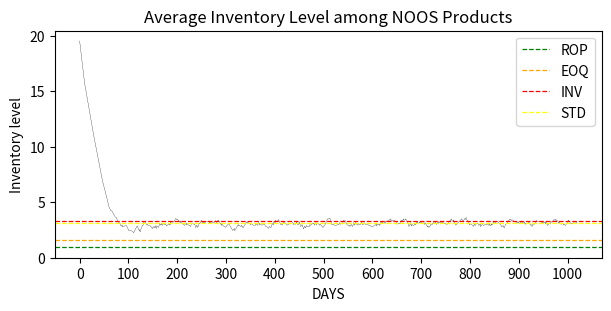
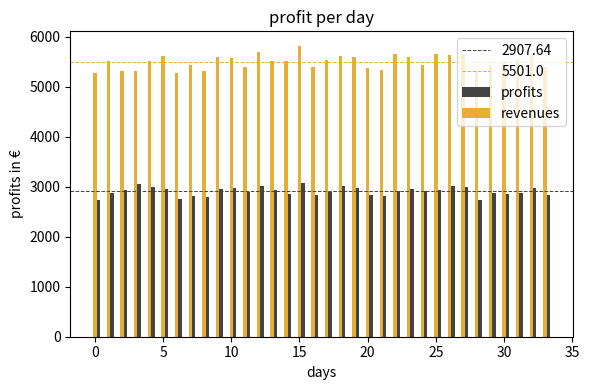
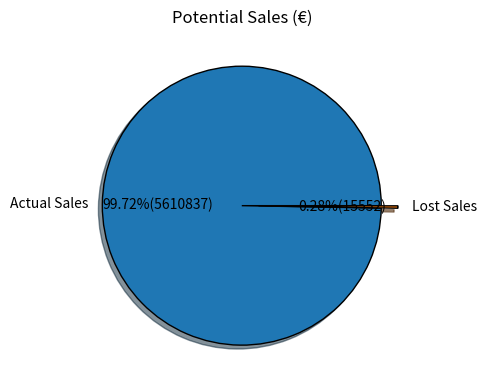
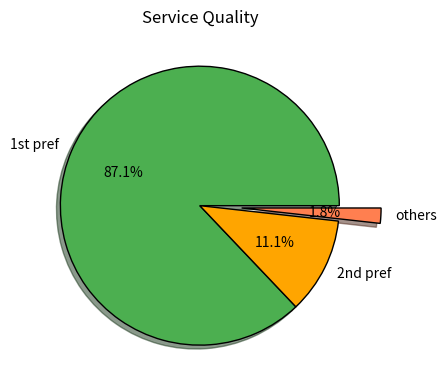

The matplotlib source for these figures, in order: (Note: this script raises an exception after producing the figures.)
import numpy as np
import random
import math
import pandas as pd
import matplotlib.pyplot as plt

def simulation_model(parameter_ROP, parameter_EOQ):
    D = 1020
    C = 10
    N = 120
    F = 30
    P = 150
    z = 1.64
    LT_N = 3
    LT_F = 60
    K = 10
    h = 0.44
    delay = 7
    limit = 7
    considered = 10
    t1 = 0.03
    t2 = 0.06
    t3 = 0.1
    payment_term_soft = 5
    payment_term_norm = 1
    CAP = np.zeros((D+LT_F+delay,P))      # Inventory level  
    CAP[0,:] += 20
    pipeline = np.zeros((D+LT_F+delay,P))   # Inventory in the pipeline (from customer to warehouse)
    arrivals = np.zeros((D+LT_F+delay,P))   # Inventory in the pipeline (from supplier to warehouse)
    day_tot_cost = 0                                                   # Cost of sold goods per day
    account_payables = np.zeros(D+payment_term_soft)                   # Table of due payments
    day_tot_rev = 0
    revenues = np.zeros(D+payment_term_soft)                           # Table of cash inflows
    NOOS_price = np.random.uniform(90,180, N)          # NOOS products prices
    cost_N = np.random.uniform(30,80, N)               # NOOS products total cost
    ord_cost_N = cost_N.copy()                         # NOOS order cost
    cost_N[:3] += t1 * cost_N[:3]
    cost_N[3:7] += t2 * cost_N[3:7]
    cost_N[7:10] += t3 * cost_N[7:10]
    FASHION_price = np.random.uniform(160,210, F)      # FASHION products prices
    cost_F = np.random.uniform(80,160, F)              # FASHION products total cost
    ord_cost_F = cost_F.copy()                         # FASHION order cost
    cost_F[0:2] += t1 * cost_F[:2]
    cost_F[2:4] += t2 * cost_F[2:4]
    cost_F[4:5] += t3 * cost_F[4:5]
    prob = np.array([0.03, 0.05, 0.07, 0.1, 0.15, 0.2, 0.4])    # Purchase probabilities
    day_profit_N = 0                                                 # Daily NOOS profit
    month_N = np.zeros(D)                                            # List of daily NOOS profits
    profits_per_item_N = np.zeros((N), dtype=float)                  # Profits per NOOS items
    daily_soldq_N = np.zeros((D,N))                                  # List of daily sold NOOS items
    avg_q_N = np.zeros((D,N))                                                    # average qt sold per day per product - NOOS
    sigma_q_N = np.zeros((D,N))                                                  # std dev of qt sold per day per product - NOOS
    ROP_N = np.zeros((D,N))                                                      # Reorder point for NOOS
    EOQs_N = np.zeros((D,N))                                                     # Reorder quantity fo NOOS
    N_prof = np.zeros(D)
    day_profit_F = 0                                                 # Daily FASHION profit
    month_F = np.zeros(D)                                            # List of daily FASHION profit
    profits_per_item_F = np.zeros((F), dtype=float)                  # Profits per FASHION items
    daily_soldq_F = np.zeros((D,F))                                  # List of daily sold FASHION items
    avg_q_F = np.zeros((D,F))                                                    # average qt sold per day per product - FASHION
    sigma_q_F = np.zeros((D,F))                                                  # std dev of qt sold per day per product - FASHION
    ROP_F = np.zeros((D,F))                                                      # Reorder point for FASHION
    EOQs_F = np.zeros((D,F))                                                     # Reorder quantity fo FASHION
    F_prof = np.zeros(D)
    volume_N = 0                                                      # Total volume sold 
    volume_F = 0
    lost_sales = 0                                            # Lost sales (not spent residual budget) because out of stock
    lost_sales_euro = 0
    served_1 = 0                                              # How many times we served the customer with the most favourite item
    served_2 = 0
    served_3 = 0 
    served_4 = 0
    nw_served = 0
    not_served = 0
    purchased_items = np.zeros((D,C))                          # How many items does each customer buy 
    budg_track = np.zeros((D,C))                               # Keeping track of the budgets each customer has available
    
    for ix_d in range(D):
        preferences = np.random.rand(P, C) 
        budgets = np.random.uniform(250, 1000, C)
        day_profit_N = 0
        day_profit_F = 0
        day_tot_cost = 0
        day_tot_rev = 0
        #print("Day",ix_d)
        for ix_c in range(C):
            box = 0 
            fake_bdg = np.copy(budgets[ix_c])
            budg_track[ix_d,ix_c] += budgets[ix_c]
            ranked = np.argsort(preferences[:,ix_c])
            ranked_preferences = ranked[::-1]  
            PLS = np.zeros(considered)                                                                   # Potential Lost sales
            rk = 0                                                                                       # Put in order PLS
            service_check = np.zeros(limit)
            sc = 0
            #print("Budget customer",ix_c+1, ": ", budgets[ix_c])
            for ix_rp in ranked_preferences[0:considered]:
                if ix_rp < N:
                    #print("  ", str(ix_rp) + ".", preferences[ix_rp,ix_c], NOOS_price[ix_rp], budgets[ix_c])
                    if CAP[ix_d,ix_rp] > 0 and box < limit:   
                        service_check[sc] += ix_rp
                        sc += 1
                        dec = np.random.choice([0,1] , 1, p=[prob[box], 1-prob[box]])
                        box += 1
                        if dec == 1 and NOOS_price[ix_rp] < budgets[ix_c]:
                            budgets[ix_c] -= NOOS_price[ix_rp]   
                            fake_bdg -= NOOS_price[ix_rp] 
                            #print(" ✓✓")
                            volume_N += 1
                            day_tot_rev += NOOS_price[ix_rp]
                            day_profit_N += (NOOS_price[ix_rp] - cost_N[ix_rp])
                            N_prof[ix_d] += (NOOS_price[ix_rp] - cost_N[ix_rp])
                            profits_per_item_N[ix_rp] +=  NOOS_price[ix_rp] - cost_N[ix_rp]
                            day_tot_cost += cost_N[ix_rp] 
                            daily_soldq_N[ix_d,ix_rp] += 1
                            CAP[ix_d,ix_rp] -= 1
                            purchased_items[ix_d,ix_c] += 1
                        else:                                              
                            CAP[ix_d,ix_rp] -= 1
                            pipeline[ix_d,ix_rp] += 1
                            #print("xx")
                    elif CAP[ix_d,ix_rp] == 0 and box <= limit and NOOS_price[ix_rp] < fake_bdg:  
                        PLS[rk] += NOOS_price[ix_rp]
                        rk += 1
                        #print("**")
                    avg_q_N[ix_d,ix_rp] = np.mean(daily_soldq_N[:ix_d,ix_rp])
                    sigma_q_N[ix_d,ix_rp] = np.std(daily_soldq_N[:ix_d,ix_rp])
                    if ix_d == 0:
                        ROP_N[ix_d,ix_rp] = (LT_N * avg_q_N[ix_d,ix_rp]) + (z * sigma_q_N[ix_d,ix_rp] * math.sqrt(LT_N)) * parameter_ROP
                        EOQs_N[ix_d,ix_rp] = math.sqrt((2 * K * avg_q_N[ix_d,ix_rp]) / h) * parameter_EOQ
                    else:
                        ROP_N[ix_d,ix_rp] = int((LT_N * avg_q_N[ix_d,ix_rp]) + (z * sigma_q_N[ix_d,ix_rp] * math.sqrt(LT_N))) * parameter_ROP
                        EOQs_N[ix_d,ix_rp] = int(math.sqrt((2 * K * avg_q_N[ix_d,ix_rp]) / h)) * parameter_EOQ         
                else:
                    ixF = ix_rp-N
                    #print("  ", str(ix_rp) + ".", preferences[ix_rp,ix_c], FASHION_price[ixF], budgets[ix_c])    
                    if CAP[ix_d,ix_rp] > 0 and box < limit:
                        service_check[sc] += ix_rp
                        sc += 1
                        dec = np.random.choice([0,1] , 1, p=[prob[box], 1-prob[box]])
                        box += 1      
                        if dec == 1 and FASHION_price[ixF] < budgets[ix_c]:
                            budgets[ix_c] -= FASHION_price[ixF]   
                            fake_bdg -= FASHION_price[ixF] 
                            #print(" ✓✓")
                            volume_F += 1
                            day_tot_rev += FASHION_price[ixF]
                            day_profit_F += (FASHION_price[ixF] - cost_F[ixF])
                            F_prof[ix_d] += (FASHION_price[ixF] - cost_F[ixF])
                            profits_per_item_F[ixF] +=  FASHION_price[ixF] - cost_F[ixF]
                            day_tot_cost += cost_F[ixF] 
                            daily_soldq_F[ix_d,ixF] += 1
                            CAP[ix_d,ix_rp] -= 1
                            purchased_items[ix_d,ix_c] += 1
                        else:                                              
                            CAP[ix_d,ix_rp] -= 1
                            pipeline[ix_d,ix_rp] += 1
                            #print("xx")
                    elif CAP[ix_d,ix_rp] == 0 and box <= limit and FASHION_price[ixF] < fake_bdg:
                        PLS[rk] += FASHION_price[ixF]
                        rk += 1
                        #print("**")
                    avg_q_F[ix_d,ixF] = np.mean(daily_soldq_F[:ix_d,ixF])
                    sigma_q_F[ix_d,ixF] = np.std(daily_soldq_F[:ix_d,ixF])
                    if ix_d == 0:
                        ROP_F[ix_d,ixF] = (LT_F * avg_q_F[ix_d,ixF]) + (z * sigma_q_F[ix_d,ixF] * math.sqrt(LT_F)) * parameter_ROP
                        EOQs_F[ix_d,ixF] = math.sqrt((2 * K * avg_q_F[ix_d,ixF]) / h) * parameter_EOQ 
                    else:
                        ROP_F[ix_d,ixF] = int((LT_F * avg_q_F[ix_d,ixF]) + (z * sigma_q_F[ix_d,ixF] * math.sqrt(LT_F))) * parameter_ROP
                        EOQs_F[ix_d,ixF] = int(math.sqrt((2 * K * avg_q_F[ix_d,ixF]) / h)) * parameter_EOQ 
        
            for ix_sc in service_check[service_check!=0]:
                if ix_sc == ranked_preferences[0]:
                    served_1 += 1
                    break
                elif ix_sc == ranked_preferences[1]:
                    served_2 += 1
                    break
                elif ix_sc == ranked_preferences[2]:
                    served_3 += 1
                    break
                elif ix_sc == ranked_preferences[3]:
                    served_4 += 1
                    break
                else:
                    nw_served += 1
                    break

            if box == 0:
                not_served += 1

            for ix_bp in PLS[PLS!=0]:
                if ix_bp < fake_bdg:
                    lost_sales += 1
                    lost_sales_euro += ix_bp
                    fake_bdg -= ix_bp
                    
        for ix_pn in range(P):
            if ix_pn < N:
                if ix_d-delay >= 0:
                    CAP[ix_d,ix_pn] += pipeline[ix_d-delay,ix_pn]
                if ix_d-LT_N >= 0:
                    CAP[ix_d,ix_pn] += arrivals[ix_d-LT_N,ix_pn]
                CAP[ix_d+1,ix_pn] = CAP[ix_d,ix_pn] 
                if CAP[ix_d,ix_pn] + np.sum(pipeline[ix_d:ix_d+delay,ix_pn]) + np.sum(arrivals[ix_d:ix_d+LT_N,ix_pn]) <= ROP_N[ix_d,ix_pn]:
                    arrivals[ix_d+LT_N,ix_pn] += EOQs_N[ix_d,ix_pn]  
                    day_tot_cost += K
            else:
                ix_pf = ix_pn-N
                if ix_d-delay >= 0:
                    CAP[ix_d,ix_pn] += pipeline[ix_d-delay,ix_pn]
                if ix_d-LT_F >= 0:
                    CAP[ix_d,ix_pn] += arrivals[ix_d-LT_F,ix_pn]
                CAP[ix_d+1,ix_pn] = CAP[ix_d,ix_pn] 
                if CAP[ix_d,ix_pn] + np.sum(pipeline[ix_d:ix_d+delay,ix_pn]) + np.sum(arrivals[ix_d:ix_d+LT_F,ix_pn]) <= ROP_F[ix_d,ix_pf]:
                    arrivals[ix_d+LT_F,ix_pn] += EOQs_F[ix_d,ix_pf]
                    day_tot_cost += K
            day_tot_cost += h * CAP[ix_d,ix_pn]
    
        revenues[ix_d] += day_tot_rev
        account_payables[payment_term_soft + ix_d] += day_tot_cost * 0.5
        account_payables[payment_term_norm + ix_d] += day_tot_cost * 0.5
        #print("NOOS DAY PROFIT :", day_profit_N)
        month_N[ix_d] += day_profit_N 
        #print("FASHION DAY PROFIT :", day_profit_F)        
        month_F[ix_d] += day_profit_F
        
    month_profit_N = np.sum(month_N)                                             # NOOS monthly profit
    #print("NOOS TOTAL PROFIT :", month_profit_N)
    #print("PROFITS PER ITEM - NOOS: ",profits_per_item_N)
    ranked_N = np.argsort(profits_per_item_N)
    ranked_1 = ranked_N[::-1]                                                    # Sorted NOOS products by performance
    #print("TOP PERFORMING NOOS PRODUCTS: ", ranked_1)
    #print("Average Inventory Level - NOOS: ", np.nanmean(CAP[:D,:N]))
    #print("Average Reorder point - NOOS: ", np.nanmean(ROP_N[:D,:]))
    #print("Average Order quantity - NOOS", np.nanmean(EOQs_N[:D,:]))
    
    print("")
    
    month_profit_F = np.sum(month_F)                                           # FASHION monthly profit
    #print("FASHION TOTAL PROFIT :", month_profit_F)
    #print("PROFITS PER ITEM - FASHION: ",profits_per_item_F)
    ranked_F = np.argsort(profits_per_item_F)
    ranked_2 = ranked_F[::-1]                                                  # Sorted FASHION products by performance
    #print("TOP PERFORMING FASHION PRODUCTS: ", ranked_2)
    #print("Average Inventory Level - FASHION: ", np.nanmean(CAP[:D,N:P]))
    #print("Average Reorder point - FASHION: ", np.nanmean(ROP_F[:D,:]))
    #print("Average Order quantity - FASHION", np.nanmean(EOQs_F[:D,:]))
    
    print("")
    
    tot_lost_sales_ratio = (lost_sales / (volume_N + volume_F))
    print("LOST SALES RATIO: ", tot_lost_sales_ratio)
    service_quality_ratio = np.sum(served_1) / (C * D)
    print("SERVICE QUALITY: ", service_quality_ratio)
    sold_quantities_N = np.sum(daily_soldq_N, axis = 0)
    sold_quantities_F = np.sum(daily_soldq_F, axis = 0)
    #print("BEST SELLING PRODUCTS (sold units): ", sold_quantities_N, sold_quantities_F)
    #print("MOST PROFITABLE PRODUCTS: ", ranked_1, ranked_2)
    print("TOTAL REVENUE OF THE SYSTEM: ", np.sum(revenues))
    print("TOTAL COST OF THE SYSTEM: ", np.sum(account_payables))
    
    print("")
    
    #print("CHECKLIST OF DUE PAYMENTS", account_payables)
    #print("CASH INFLOWS", revenues)
    profits_allocation = revenues - account_payables
    #print("PROFIT ALLOCATION", profits_allocation)
    
    print("")
    
    plt.figure(figsize=(6, 3), layout='constrained')
    av_inv_lev = np.zeros(D)
    for inv in range(D):
        av_inv_lev[inv] += np.mean(CAP[inv,:N])
    plt.plot(av_inv_lev, markersize = 3, color='black', linewidth=0.2)
    plt.axhline(y=np.nanmean(ROP_N), linestyle='--', linewidth=0.9, color='g', label="ROP")
    plt.axhline(y=np.nanmean(EOQs_N), linestyle='--', linewidth=0.9, color="orange", label="EOQ")
    plt.axhline(y=np.nanmean(CAP[:,:N]), linestyle='--', linewidth=0.9, color="r", label="INV")
    plt.axhline(y=np.std(CAP[:,:N]), linestyle='--', linewidth=0.9, color="yellow", label="STD")
    plt.title("Average Inventory Level among NOOS Products")
    plt.xlabel("DAYS")
    plt.ylabel("Inventory level")
    plt.xticks(np.arange(0,D,100))
    #plt.yticks(np.arange(0,20,2))
    plt.style.use("fast")
    plt.legend(loc=1)
    #plt.savefig("plot1.png")
    plt.show()
    
    print("")
    
    plt.figure(figsize=(6, 4), layout='constrained')
    width = 0.25 
    m_indexes = np.arange(0,34)
    tot_prof = np.array(N_prof+F_prof)
    monthly_prof = np.zeros(34)
    monthly_rev = np.zeros(34)
    bg = 0
    end = 30
    for ix_prof in range(34):
        monthly_prof[ix_prof] += np.nanmean(tot_prof[bg:end])
        monthly_rev[ix_prof] += np.nanmean(revenues[bg:end])
        bg += 30
        end += 30
    av_m_prof = np.nanmean(monthly_prof)
    av_m_rev = np.nanmean(monthly_rev)
    plot1 = plt.bar(m_indexes + width, monthly_prof, width=width, color="#444444", label="profits")
    plot2 = plt.bar(m_indexes, monthly_rev, width=width, color="#e5ae38", label="revenues")
    plt.axhline(y=av_m_prof, linestyle='--', linewidth=0.7, color="#444444", label=np.round(av_m_prof,2))
    plt.axhline(y=av_m_rev, linestyle='--', linewidth=0.7, color="#e5ae38", label=np.round(av_m_rev))
    plt.legend()
    plt.title("profit per day")
    plt.xlabel("days")
    plt.ylabel("profits in €")
    plt.style.use("fast")
    plt.tight_layout()
    #plt.savefig("plot2.png")
    plt.show()
    
    print("")
    #np.sum(revenues) & lost_sales_€
    slices = np.array([np.sum(revenues), lost_sales_euro])
    labels = ["Actual Sales", "Lost Sales"]
    plt.figure(figsize=(6, 4), layout='constrained')
    explode = [0,0.12]
    plt.pie(slices, labels=labels, wedgeprops={"edgecolor":"black"}, explode=explode,
            shadow=True, autopct=lambda p: '{:.2f}%({:.0f})'.format(p,(p/100)*slices.sum()))
    plt.title("Potential Sales (€)")
    plt.style.use("fast")
    plt.tight_layout()
    plt.show()
    
    print("")
    
    others = served_3 + served_4 + nw_served + not_served
    pieces = np.array([served_1, served_2, others])
    tags = ["1st pref", "2nd pref", "others"]
    plt.figure(figsize=(6, 4), layout='constrained')
    explode = [0,0,0.3]
    plt.pie(pieces, labels=tags,colors=["#4CAF50","orange","coral"],
            wedgeprops={"edgecolor":"black"}, explode=explode, shadow=True, autopct="%1.1f%%")
    plt.title("Service Quality")
    plt.style.use("fast")
    plt.tight_layout()
    plt.show()
    data_service = {'Class':["1st pref", "2nd pref", "others"], 'Number of Customers':[served_1, served_2, others], 
                    'Percentages':[(served_1/(C*D)), (served_2/(C*D)), (others/(C*D))]}
    df = pd.DataFrame(data_service)
    df.style
    display(df)
    
    print("")
    
    x = (budg_track.flatten())
    y = (purchased_items.flatten())
    m, b = np.polyfit(x, y, 1)
    plt.scatter(x, y, s=1, c="y", marker=".", edgecolor="black", linewidth=3, alpha=0.9)
    plt.plot(x, m*x+b, linewidth=0.7, c="r")
    plt.xlabel("Available Budget")
    plt.ylabel("Number of purchased items")
    plt.yticks(np.arange(8))
    plt.title("Budget-Purchased items relationship")
    plt.style.use("fast")
    plt.grid(True)
    plt.show()
    return 

for hj in range(5):
    print(simulation_model(parameter_ROP=1, parameter_EOQ=1.05))



